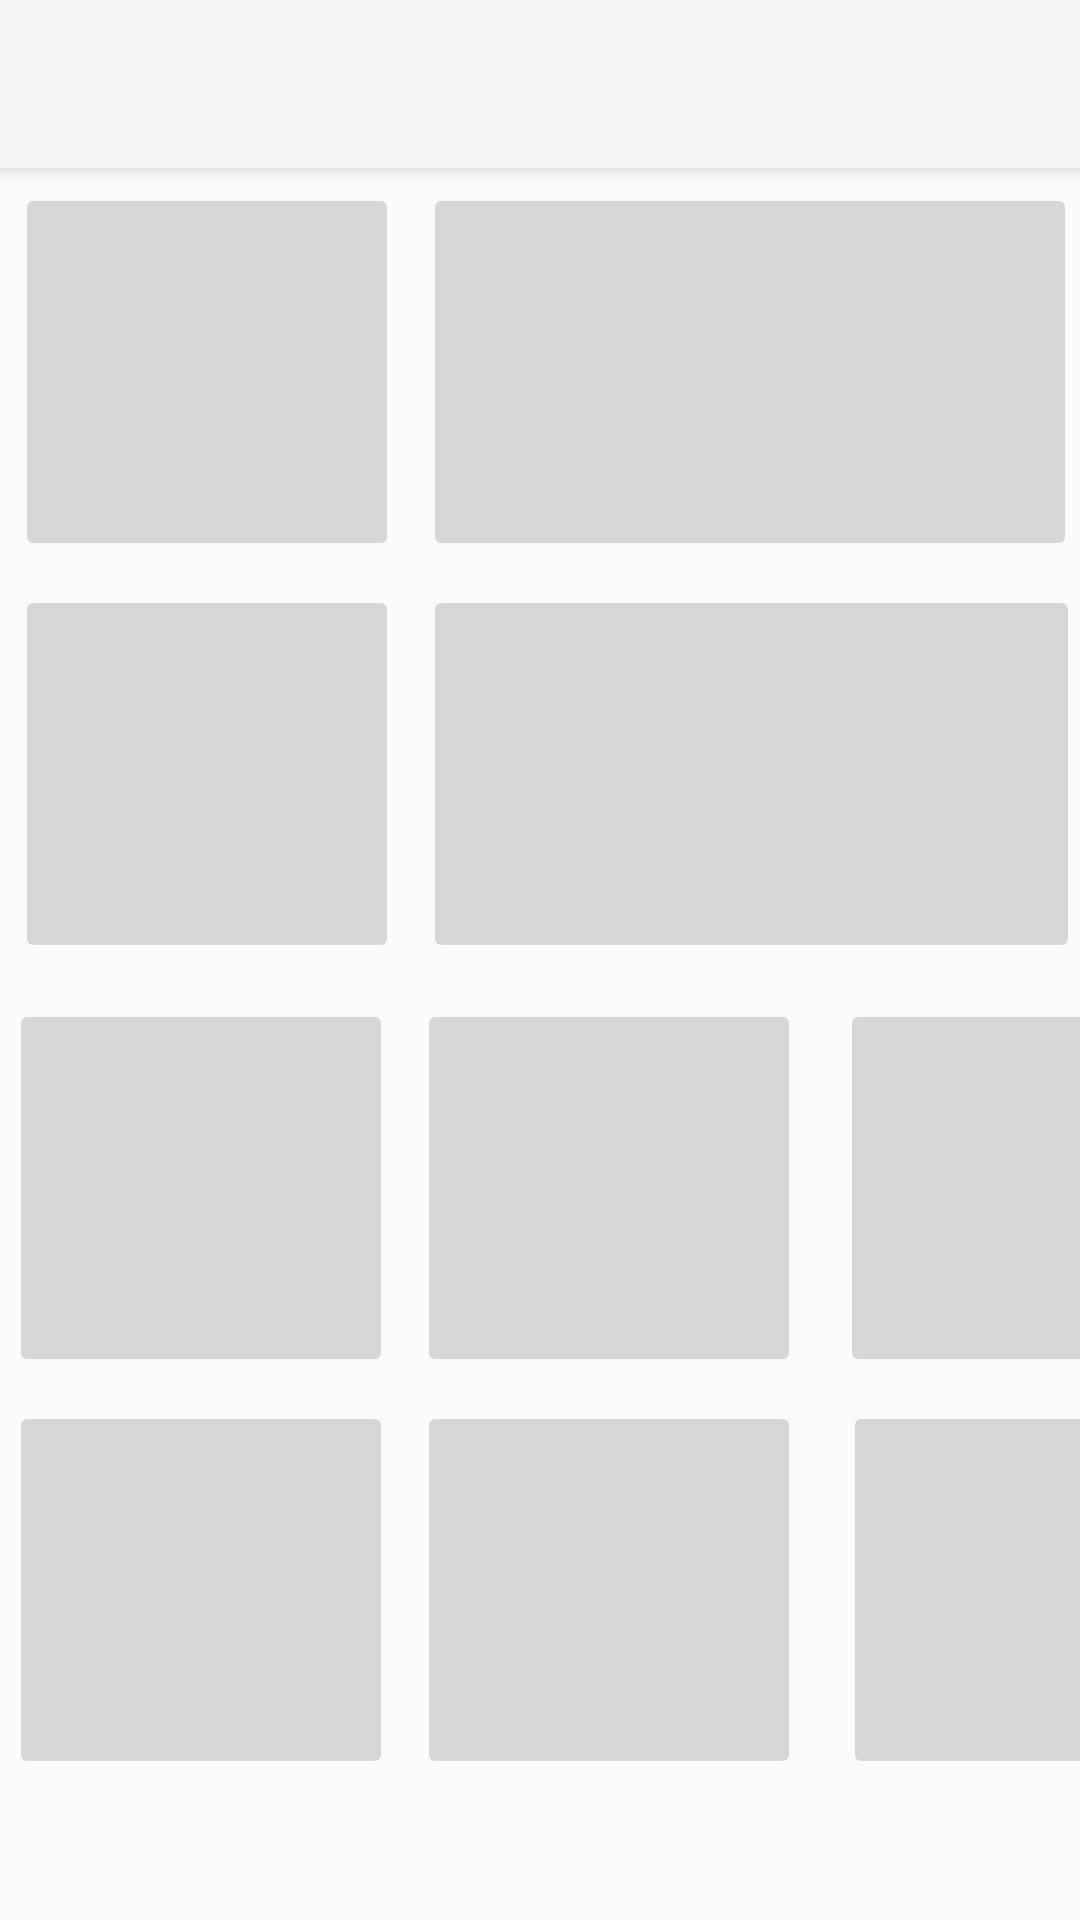

Android layout source for this screen:
<!-- AndroidManifest.xml: application theme Theme.Projectt -->
<!-- res/layout/activity_find_pairs.xml -->
<?xml version="1.0" encoding="utf-8"?>
<androidx.constraintlayout.widget.ConstraintLayout xmlns:android="http://schemas.android.com/apk/res/android"
    xmlns:app="http://schemas.android.com/apk/res-auto"
    xmlns:tools="http://schemas.android.com/tools"
    android:layout_width="match_parent"
    android:layout_height="match_parent"
    tools:context=".multiplication">

    <ImageButton
        android:id="@+id/imageViewPairs8"
        android:layout_width="128dp"
        android:layout_height="126dp"
        android:layout_marginStart="8dp"
        android:layout_marginTop="12dp"
        android:src="@drawable/icon_question_mark"
        app:layout_constraintStart_toEndOf="@+id/imageViewPairs7"
        app:layout_constraintTop_toBottomOf="@+id/imageViewPairs5"
        tools:src="@drawable/icon_question_mark" />

    <ImageButton
        android:id="@+id/imageViewPairs11"
        android:layout_width="128dp"
        android:layout_height="126dp"
        android:layout_marginStart="8dp"
        android:layout_marginTop="8dp"
        android:src="@drawable/icon_question_mark"
        app:layout_constraintStart_toEndOf="@+id/imageViewPairs10"
        app:layout_constraintTop_toBottomOf="@+id/imageViewPairs8"
        tools:src="@drawable/icon_question_mark" />

    <ImageButton
        android:id="@+id/imageViewPairs10"
        android:layout_width="128dp"
        android:layout_height="126dp"
        android:layout_marginStart="3dp"
        android:layout_marginTop="8dp"
        android:src="@drawable/icon_question_mark"
        app:layout_constraintStart_toStartOf="parent"
        app:layout_constraintTop_toBottomOf="@+id/imageViewPairs7"
        tools:src="@drawable/icon_question_mark" />

    <ImageButton
        android:id="@+id/imageViewPairs12"
        android:layout_width="128dp"
        android:layout_height="126dp"
        android:layout_marginStart="14dp"
        android:layout_marginTop="8dp"
        android:src="@drawable/icon_question_mark"
        app:layout_constraintStart_toEndOf="@+id/imageViewPairs11"
        app:layout_constraintTop_toBottomOf="@+id/imageViewPairs9"
        tools:src="@drawable/icon_question_mark" />

    <ImageButton
        android:id="@+id/imageViewPairs7"
        android:layout_width="128dp"
        android:layout_height="126dp"
        android:layout_marginStart="3dp"
        android:layout_marginTop="12dp"
        android:src="@drawable/icon_question_mark"
        app:layout_constraintStart_toStartOf="parent"
        app:layout_constraintTop_toBottomOf="@+id/imageViewPairs4"
        tools:src="@drawable/icon_question_mark" />

    <ImageButton
        android:id="@+id/imageViewPairs9"
        android:layout_width="128dp"
        android:layout_height="126dp"
        android:layout_marginStart="13dp"
        android:layout_marginTop="12dp"
        android:src="@drawable/icon_question_mark"
        app:layout_constraintStart_toEndOf="@+id/imageViewPairs8"
        app:layout_constraintTop_toBottomOf="@+id/imageViewPairs6"
        tools:src="@drawable/icon_question_mark" />

    <androidx.appcompat.widget.Toolbar
        android:id="@+id/my_toolbar"
        android:layout_width="match_parent"
        android:layout_height="?attr/actionBarSize"
        android:background="?attr/colorPrimary"
        android:elevation="4dp"
        android:theme="@style/ThemeOverlay.AppCompat.ActionBar"
        app:layout_constraintEnd_toEndOf="parent"
        app:layout_constraintStart_toStartOf="parent"
        app:layout_constraintTop_toTopOf="parent"
        app:popupTheme="@style/ThemeOverlay.AppCompat.Light" />

    <ImageButton
        android:id="@+id/imageViewPairs1"
        android:layout_width="128dp"
        android:layout_height="126dp"
        android:layout_marginStart="5dp"
        android:layout_marginTop="5dp"
        android:src="@drawable/icon_question_mark"
        app:layout_constraintStart_toStartOf="parent"
        app:layout_constraintTop_toBottomOf="@+id/my_toolbar"
        tools:src="@drawable/icon_question_mark" />

    <ImageButton
        android:id="@+id/imageViewPairs2"
        android:layout_width="128dp"
        android:layout_height="126dp"
        android:layout_marginStart="8dp"
        android:layout_marginTop="5dp"
        android:src="@drawable/icon_question_mark"
        app:layout_constraintStart_toEndOf="@+id/imageViewPairs1"
        app:layout_constraintTop_toBottomOf="@+id/my_toolbar"
        tools:src="@drawable/icon_question_mark" />

    <ImageButton
        android:id="@+id/imageViewPairs6"
        android:layout_width="128dp"
        android:layout_height="126dp"
        android:layout_marginTop="8dp"
        android:src="@drawable/icon_question_mark"
        app:layout_constraintEnd_toEndOf="parent"
        app:layout_constraintTop_toBottomOf="@+id/imageViewPairs3"
        tools:src="@drawable/icon_question_mark" />

    <ImageButton
        android:id="@+id/imageViewPairs5"
        android:layout_width="128dp"
        android:layout_height="126dp"
        android:layout_marginStart="8dp"
        android:layout_marginTop="8dp"
        android:src="@drawable/icon_question_mark"
        app:layout_constraintStart_toEndOf="@+id/imageViewPairs4"
        app:layout_constraintTop_toBottomOf="@+id/imageViewPairs2"
        tools:src="@drawable/icon_question_mark" />

    <ImageButton
        android:id="@+id/imageViewPairs4"
        android:layout_width="128dp"
        android:layout_height="126dp"
        android:layout_marginStart="5dp"
        android:layout_marginTop="8dp"
        android:src="@drawable/icon_question_mark"
        app:layout_constraintStart_toStartOf="parent"
        app:layout_constraintTop_toBottomOf="@+id/imageViewPairs1"
        tools:src="@drawable/icon_question_mark" />

    <ImageButton
        android:id="@+id/imageViewPairs3"
        android:layout_width="128dp"
        android:layout_height="126dp"
        android:layout_marginTop="5dp"
        android:layout_marginEnd="1dp"
        android:src="@drawable/icon_question_mark"
        app:layout_constraintEnd_toEndOf="parent"
        app:layout_constraintTop_toBottomOf="@+id/my_toolbar"
        tools:src="@drawable/icon_question_mark" />


</androidx.constraintlayout.widget.ConstraintLayout>
<!-- resources referenced by this layout -->
<resources>
  <style name="Theme.Projectt" parent="Base.Theme.Projectt" />
  <style name="Base.Theme.Projectt" parent="Theme.AppCompat.DayNight.NoActionBar">
          
          
      </style>
</resources>
